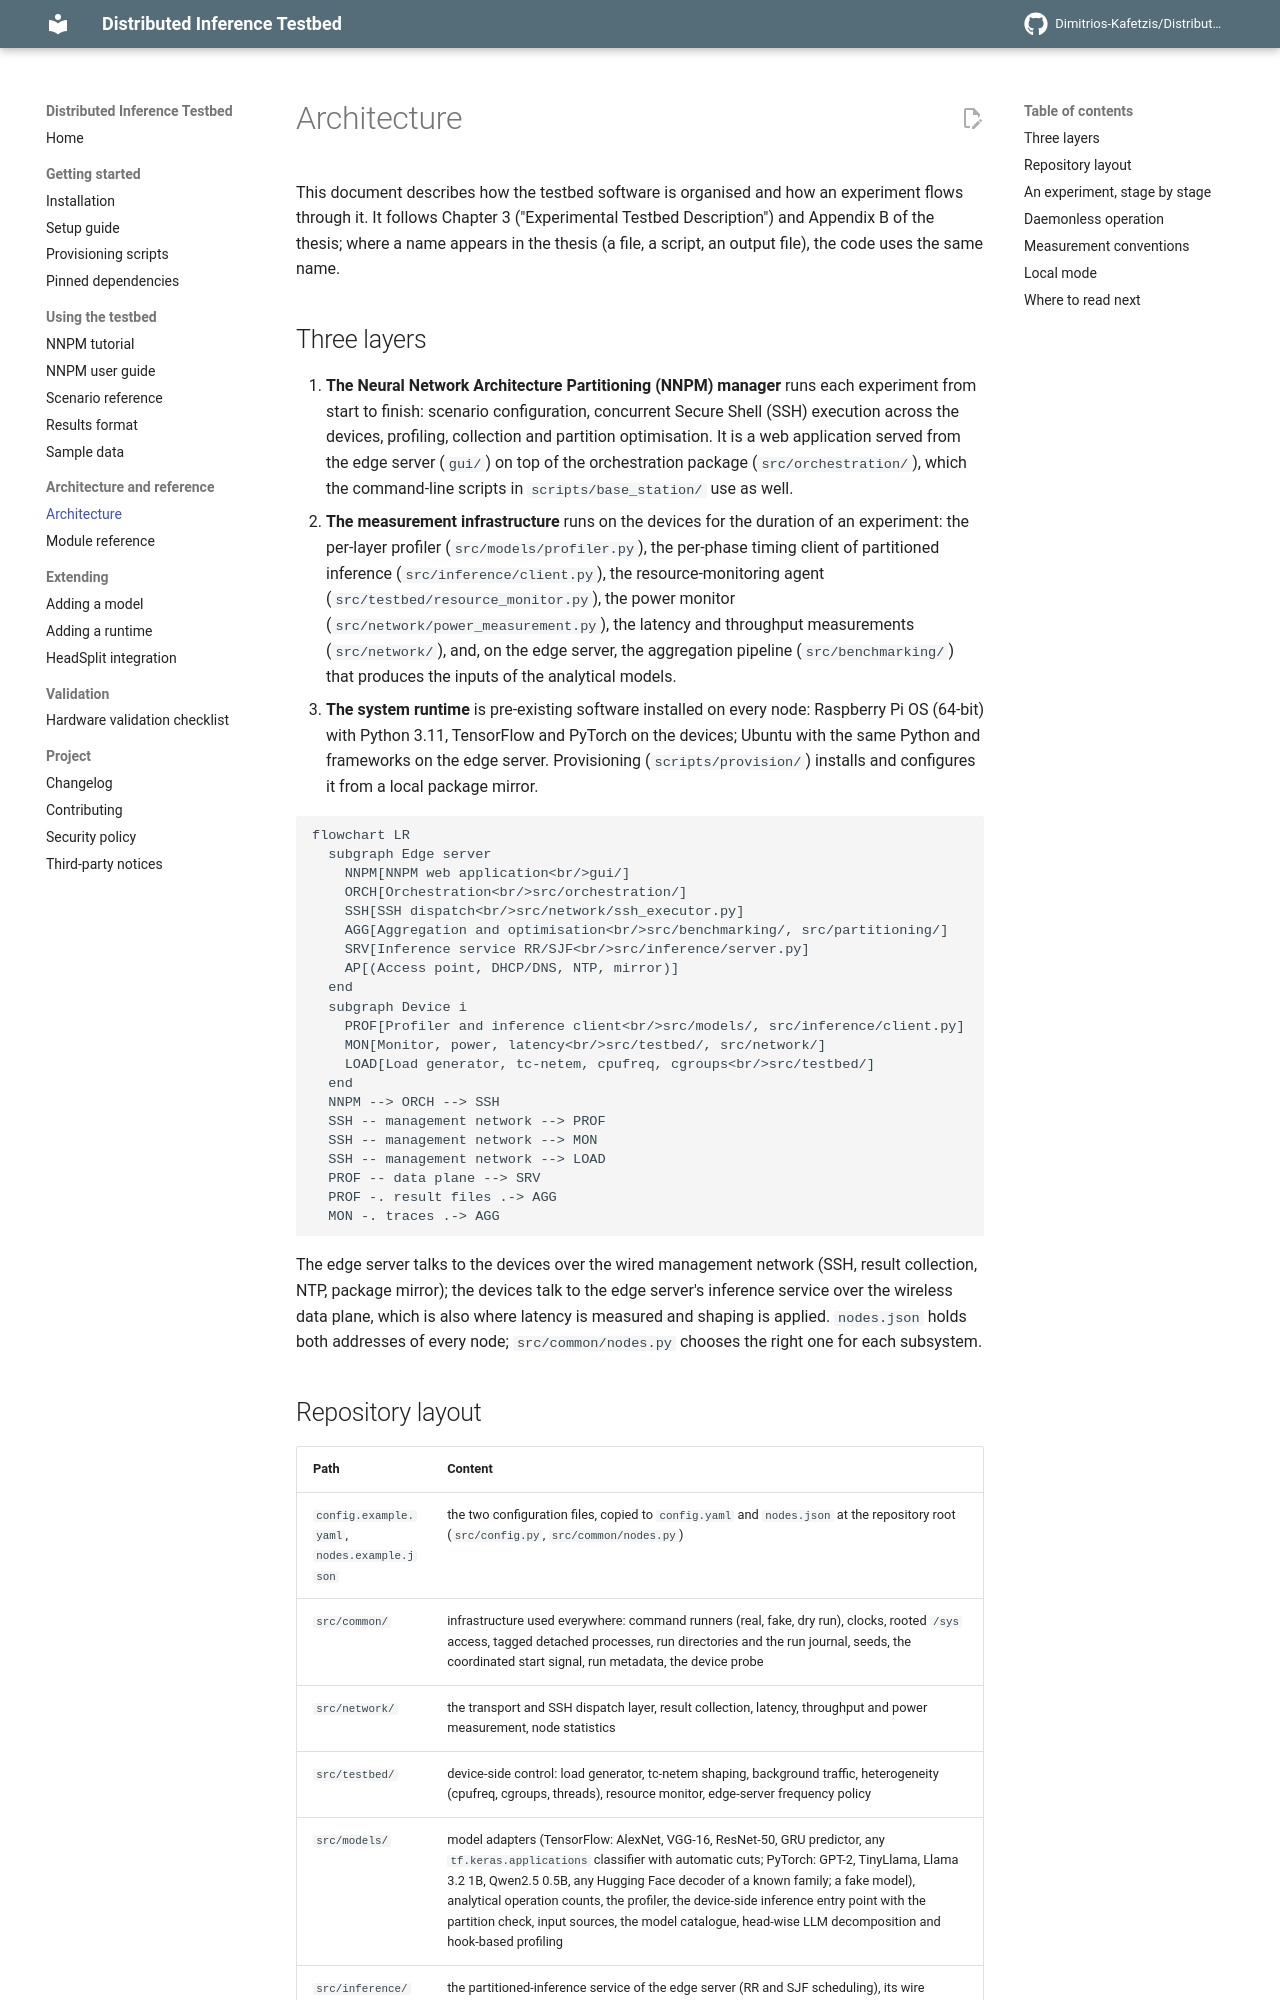

repository: Dimitrios-Kafetzis/Distributed-Inference-Testbed · page: architecture/index.html · generator: mkdocs

# Architecture

This document describes how the testbed software is organised and how an experiment flows through it. It follows Chapter 3 ("Experimental Testbed Description") and Appendix B of the thesis; where a name appears in the thesis (a file, a script, an output file), the code uses the same name.

## Three layers

1. **The Neural Network Architecture Partitioning (NNPM) manager** runs each experiment from start to finish: scenario configuration, concurrent Secure Shell (SSH) execution across the devices, profiling, collection and partition optimisation. It is a web application served from the edge server (`gui/`) on top of the orchestration package (`src/orchestration/`), which the command-line scripts in `scripts/base_station/` use as well.
2. **The measurement infrastructure** runs on the devices for the duration of an experiment: the per-layer profiler (`src/models/profiler.py`), the per-phase timing client of partitioned inference (`src/inference/client.py`), the resource-monitoring agent (`src/testbed/resource_monitor.py`), the power monitor (`src/network/power_measurement.py`), the latency and throughput measurements (`src/network/`), and, on the edge server, the aggregation pipeline (`src/benchmarking/`) that produces the inputs of the analytical models.
3. **The system runtime** is pre-existing software installed on every node: Raspberry Pi OS (64-bit) with Python 3.11, TensorFlow and PyTorch on the devices; Ubuntu with the same Python and frameworks on the edge server. Provisioning (`scripts/provision/`) installs and configures it from a local package mirror.

```mermaid
flowchart LR
  subgraph Edge server
    NNPM[NNPM web application<br/>gui/]
    ORCH[Orchestration<br/>src/orchestration/]
    SSH[SSH dispatch<br/>src/network/ssh_executor.py]
    AGG[Aggregation and optimisation<br/>src/benchmarking/, src/partitioning/]
    SRV[Inference service RR/SJF<br/>src/inference/server.py]
    AP[(Access point, DHCP/DNS, NTP, mirror)]
  end
  subgraph Device i
    PROF[Profiler and inference client<br/>src/models/, src/inference/client.py]
    MON[Monitor, power, latency<br/>src/testbed/, src/network/]
    LOAD[Load generator, tc-netem, cpufreq, cgroups<br/>src/testbed/]
  end
  NNPM --> ORCH --> SSH
  SSH -- management network --> PROF
  SSH -- management network --> MON
  SSH -- management network --> LOAD
  PROF -- data plane --> SRV
  PROF -. result files .-> AGG
  MON -. traces .-> AGG
```

The edge server talks to the devices over the wired management network (SSH, result collection, NTP, package mirror); the devices talk to the edge server's inference service over the wireless data plane, which is also where latency is measured and shaping is applied. `nodes.json` holds both addresses of every node; `src/common/nodes.py` chooses the right one for each subsystem.
